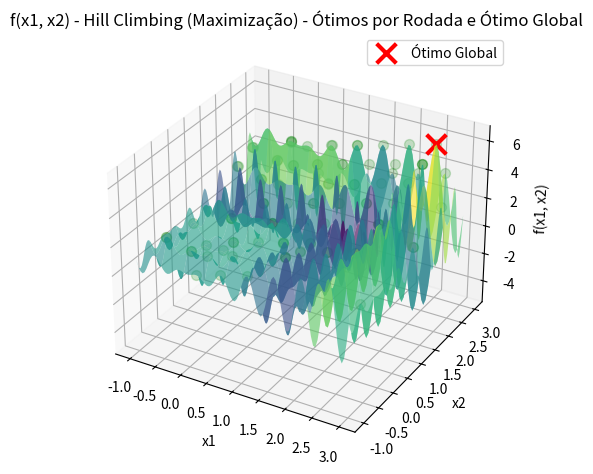

This figure's Python source:
import numpy as np
import matplotlib.pyplot as plt
from mpl_toolkits.mplot3d import Axes3D

def candidato(x, epsilon):
    return x + np.random.uniform(low=-epsilon, high=epsilon)

def restricao_caixa(x, limite_inferior, limite_superior):
    return np.maximum(limite_inferior, np.minimum(x, limite_superior))

def funcao_objetivo(x1, x2):
    return x1 * np.sin(4 * np.pi * x1) - x2 * np.sin(4 * np.pi * x2 + np.pi) + 1

def hill_climbing(limite_inferior_x1, limite_superior_x1, limite_inferior_x2, limite_superior_x2, epsilon, maxit):
    x1_best = np.random.uniform(low=limite_inferior_x1, high=limite_superior_x1)
    x2_best = np.random.uniform(low=limite_inferior_x2, high=limite_superior_x2)
    fbest = funcao_objetivo(x1_best, x2_best)

    resultados = []

    for _ in range(maxit):
        x1_candidate = restricao_caixa(candidato(x1_best, epsilon), limite_inferior_x1, limite_superior_x1)
        x2_candidate = restricao_caixa(candidato(x2_best, epsilon), limite_inferior_x2, limite_superior_x2)
        f_candidate = funcao_objetivo(x1_candidate, x2_candidate)

        if f_candidate > fbest:
            x1_best, x2_best = x1_candidate, x2_candidate
            fbest = f_candidate

        resultados.append((x1_best, x2_best, fbest))

    return resultados

# Substitua os valores apropriados
limite_inferior_x1 = -1
limite_superior_x1 = 3
limite_inferior_x2 = -1
limite_superior_x2 = 3
epsilon = 0.1
maxit = 1000
rodadas = 100

# Encontra o ótimo global entre as rodadas
resultados_globais = [max(hill_climbing(limite_inferior_x1, limite_superior_x1, limite_inferior_x2, limite_superior_x2, epsilon, maxit), key=lambda x: x[2]) for _ in range(rodadas)]
resultado_otimo_global = max(resultados_globais, key=lambda x: x[2])

# Criação do gráfico da função
x1_vals = np.linspace(limite_inferior_x1, limite_superior_x1, 100)
x2_vals = np.linspace(limite_inferior_x2, limite_superior_x2, 100)
X1, X2 = np.meshgrid(x1_vals, x2_vals)
Y = funcao_objetivo(X1, X2)

fig = plt.figure()
ax = fig.add_subplot(projection='3d')
ax.plot_surface(X1, X2, Y, rstride=10, cstride=10, alpha=0.6, cmap='viridis')

# Plota os ótimos de cada rodada de forma mais transparente
for resultado in resultados_globais:
    ax.scatter(resultado[0], resultado[1], resultado[2], marker='o', s=50, linewidth=1, color='green', alpha=0.2)

# Plota o ótimo global de forma mais destacada
ax.scatter(resultado_otimo_global[0], resultado_otimo_global[1], resultado_otimo_global[2], marker='x', s=200, linewidth=3, color='red', label='Ótimo Global')

ax.set_xlabel('x1')
ax.set_ylabel('x2')
ax.set_zlabel('f(x1, x2)')
ax.set_title('f(x1, x2) - Hill Climbing (Maximização) - Ótimos por Rodada e Ótimo Global')
ax.legend()

plt.tight_layout()
plt.show()
